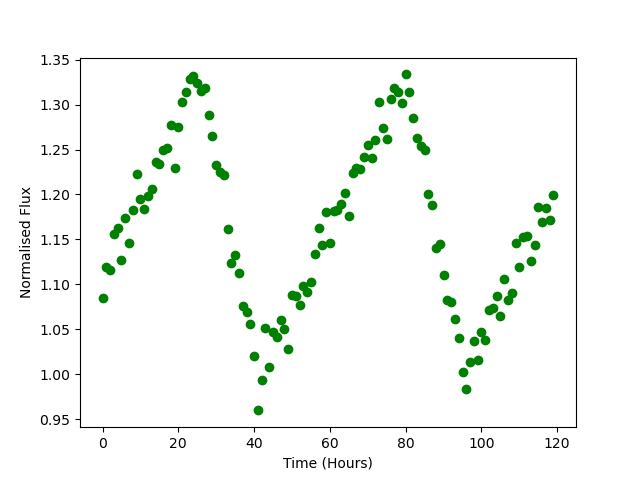

The data file committed next to this chart (first rows):
Time, Flux
0.0, 1.084
1.0, 1.119
2.0, 1.116
3.0, 1.156
4.0, 1.163
5.0, 1.127
6.0, 1.174
7.0, 1.146
8.0, 1.182
9.0, 1.223
10.0, 1.194
11.0, 1.184
12.0, 1.198
13.0, 1.206
14.0, 1.236
15.0, 1.233
16.0, 1.25
17.0, 1.252
18.0, 1.278
19.0, 1.23
20.0, 1.275
21.0, 1.303
22.0, 1.314
23.0, 1.328
24.0, 1.331
25.0, 1.324
26.0, 1.315
27.0, 1.318
28.0, 1.288
29.0, 1.265
30.0, 1.232
31.0, 1.225
32.0, 1.222
33.0, 1.162
34.0, 1.124
35.0, 1.132
36.0, 1.113
37.0, 1.076
38.0, 1.069
39.0, 1.056
40.0, 1.021
41.0, 0.9597
42.0, 0.9938
43.0, 1.051
44.0, 1.008
45.0, 1.047
46.0, 1.041
47.0, 1.06
48.0, 1.051
49.0, 1.028
50.0, 1.088
51.0, 1.087
52.0, 1.077
53.0, 1.098
54.0, 1.092
55.0, 1.103
56.0, 1.134
57.0, 1.162
58.0, 1.144
59.0, 1.181
... 60 more rows
